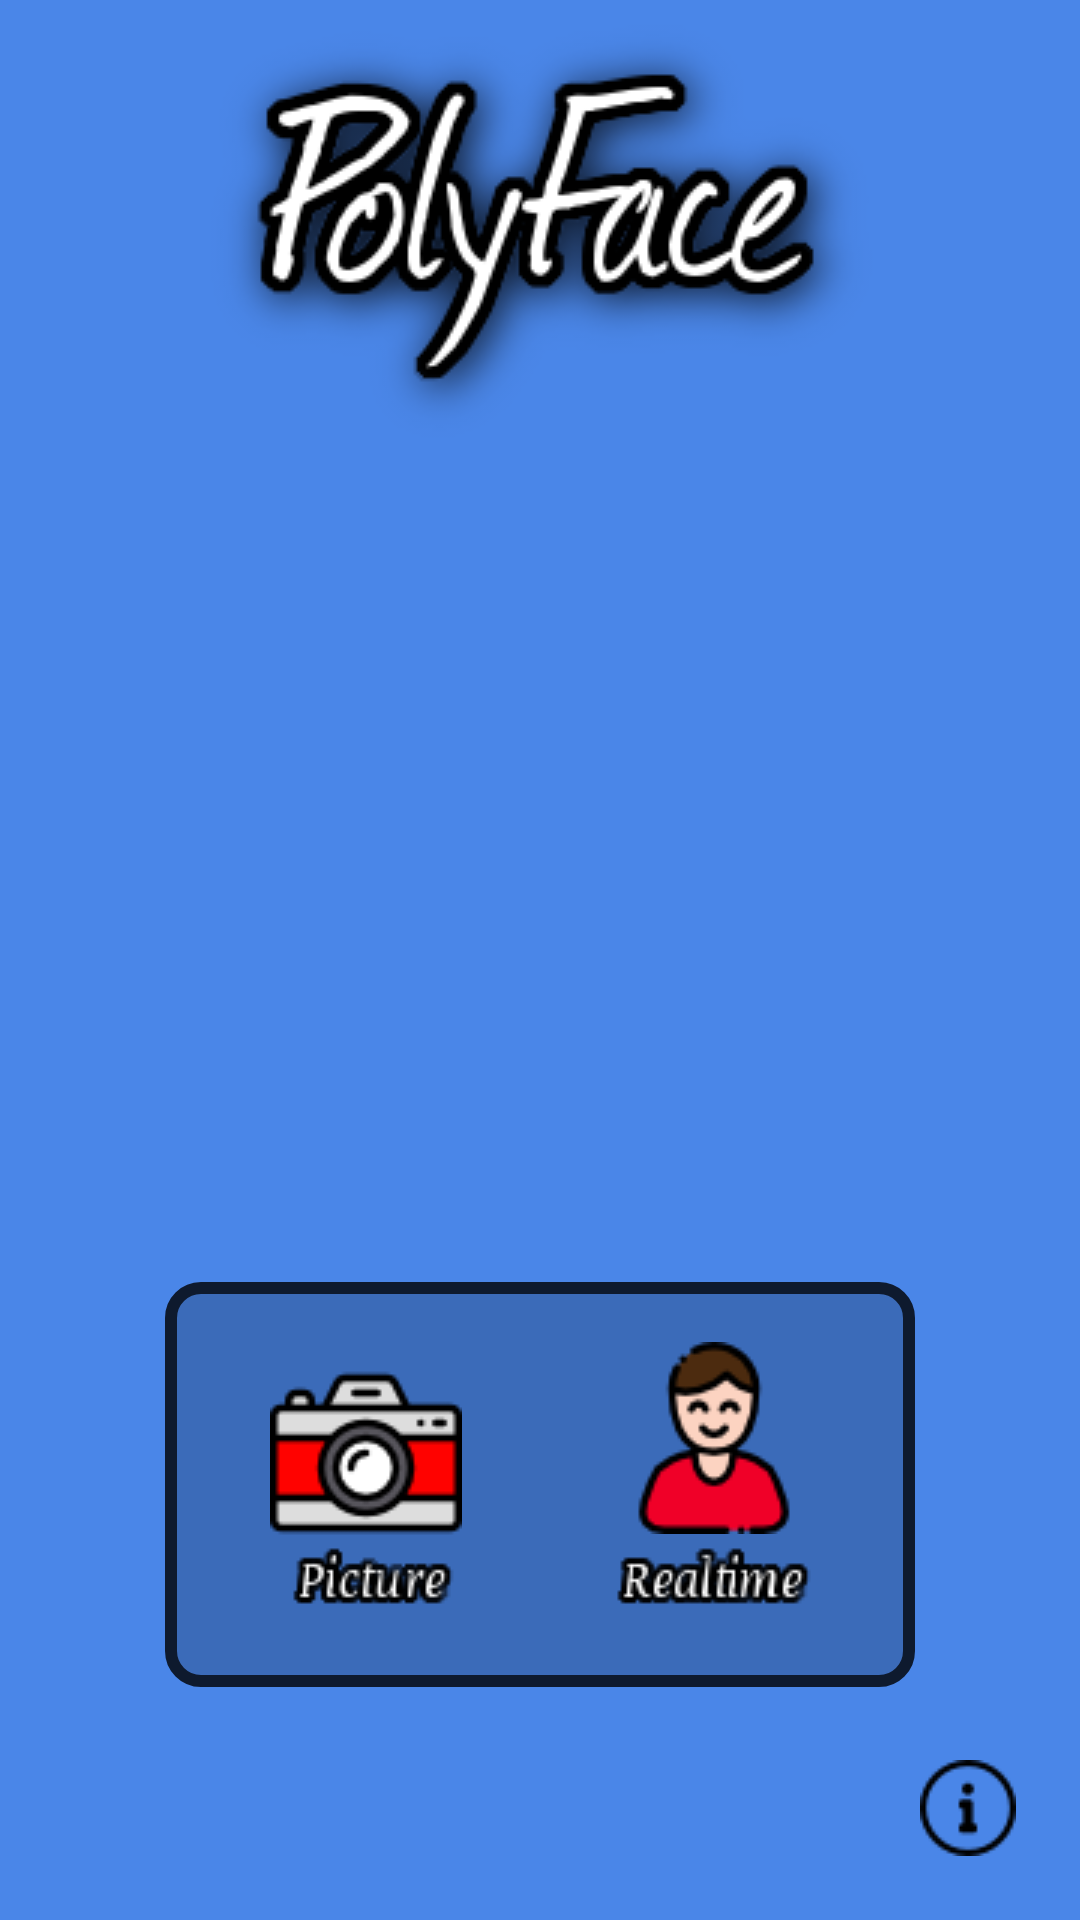

Android layout source for this screen:
<!-- AndroidManifest.xml: application theme AppTheme -->
<!-- res/layout/activity_main.xml -->
<?xml version="1.0" encoding="utf-8"?>
<FrameLayout

    xmlns:android="http://schemas.android.com/apk/res/android"
    xmlns:tools="http://schemas.android.com/tools"
    android:layout_width="match_parent"
    android:layout_height="match_parent"
    tools:context=".MainActivity"
    android:background="@color/main_activity_background" >

    <ImageView
        android:layout_width="wrap_content"
        android:layout_height="wrap_content"
        android:layout_gravity="center_horizontal"
        android:src="@drawable/main_activity_polyface"/>

    <ImageView
        android:id="@+id/activiy_main_smiley_face"
        android:layout_width="256dp"
        android:layout_height="256dp"
        android:layout_gravity="center_horizontal"
        android:layout_marginTop="135dp"/>

    <ImageButton
        android:id="@+id/activity_main_about_button"
        android:layout_width="35dp"
        android:layout_height="35dp"
        android:layout_gravity="bottom|right"
        android:layout_marginRight="20dp"
        android:layout_marginBottom="20dp"
        android:background="@null"
        android:src="@drawable/main_activity_about" />

    <FrameLayout
        android:layout_width="250dp"
        android:layout_height="135dp"
        android:layout_gravity="center"
        android:layout_marginTop="175dp"
        android:background="@drawable/about_activity_border">

        <ImageButton
            android:id="@+id/activity_main_picture_mode"
            android:layout_width="64dp"
            android:layout_height="64dp"
            android:layout_gravity="top|left"
            android:layout_marginTop="5dp"
            android:layout_marginLeft="15dp"
            android:background="@null"
            android:src="@drawable/main_activity_camera"/>

        <ImageView
            android:layout_width="wrap_content"
            android:layout_height="wrap_content"
            android:layout_gravity="bottom|left"
            android:layout_marginLeft="15dp"
            android:src="@drawable/main_activity_picture" />

        <ImageButton
            android:id="@+id/activity_main_realtime_mode"
            android:layout_width="64dp"
            android:layout_height="64dp"
            android:layout_gravity="top|right"
            android:layout_marginRight="15dp"
            android:background="@null"
            android:src="@drawable/main_activity_portrait" />

        <ImageView
            android:layout_width="wrap_content"
            android:layout_height="wrap_content"
            android:layout_gravity="bottom|right"
            android:layout_marginRight="7dp"
            android:src="@drawable/main_activity_realtime"/>

    </FrameLayout>

</FrameLayout>
<!-- resources referenced by this layout -->
<resources>
  <color name="main_activity_background">#4a86e8</color>
  <!-- drawable about_activity_border (drawable) -->
  <?xml version="1.0" encoding="utf-8"?>
  <shape xmlns:android="http://schemas.android.com/apk/res/android" android:shape="rectangle">
      <corners android:radius="10dp"/>
      <padding android:left="20dp" android:right="20dp" android:top="20dp" android:bottom="20dp"/>
      <solid android:color="@color/about_activity_panel"/>
      <stroke android:color="@color/topbar" android:width="4dp"></stroke>
  </shape>
  <!-- drawable main_activity_about: png bitmap (drawable, 721 bytes) -->
  <!-- drawable main_activity_camera: png bitmap (drawable, 1390 bytes) -->
  <!-- drawable main_activity_picture: png bitmap (drawable, 1810 bytes) -->
  <!-- drawable main_activity_polyface: png bitmap (drawable, 17960 bytes) -->
  <!-- drawable main_activity_portrait: png bitmap (drawable, 3175 bytes) -->
  <!-- drawable main_activity_realtime: png bitmap (drawable, 1995 bytes) -->
  <style name="AppTheme" parent="Theme.AppCompat.Light.NoActionBar">
          
          <item name="colorPrimary">@color/topbar</item>
          <item name="colorPrimaryDark">@color/topbar</item>
          <item name="colorAccent">@color/colorAccent</item>
      </style>
  <color name="about_activity_panel">#3b6bb9</color>
  <color name="topbar">#0e1a2e</color>
  <color name="colorAccent">#D81B60</color>
</resources>
